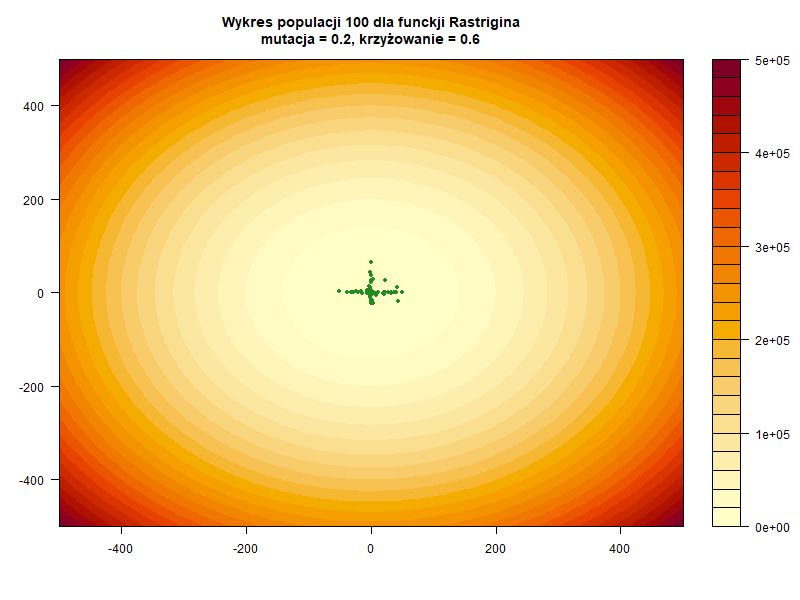

The file beside this chart, header and first rows:
, Iter, X, Y
1, 1, -0.0695, 0.124
2, 2, 11.02, 1.126
3, 3, -0.6197, 0.04601
4, 4, 0.0625, -0.5455
5, 5, -0.01287, 0.2032
6, 6, 0.812, 65.7
7, 7, 1.057, -0.5251
8, 8, 1.629, 0.1271
9, 9, -0.5805, -0.1079
10, 10, 32.1, -1.582
11, 11, 0.9686, -1.391
12, 12, 0.3144, 36.67
13, 13, -2.205, 0.1289
14, 14, 0.1065, 25.25
15, 15, 43.3, -18
16, 16, 0.2938, 21.43
17, 17, 20.22, -0.6181
18, 18, 4.076, -0.02597
19, 19, -50.48, 1.998
20, 20, -6.053, -0.02016
21, 21, -0.3621, -7.51
22, 22, -1.396, -0.04813
23, 23, 31.77, -0.1022
24, 24, 0.3637, -2.794
25, 25, -3.02, 12.56
26, 26, 0.7798, 0.6932
27, 27, -2.507, 0.6313
28, 28, -1.17, 0.4885
29, 29, -14.76, 2.395
30, 30, 23.34, 0.05188
31, 31, -0.5224, -0.6584
32, 32, -1.706, 7.77
33, 33, 0.1062, 0.8312
34, 34, 3.549, -2.423
35, 35, -19.72, -0.1693
36, 36, 0.07305, -0.4401
37, 37, -0.1403, -0.2496
38, 38, 33.04, 1.364
39, 39, -0.7798, 43.8
40, 40, 41.1, -0.1223
41, 41, -2.201, 0.9689
42, 42, 0.3629, 22.39
43, 43, -2.284, 0.5882
44, 44, 4.461, -0.06353
45, 45, -1.05, 6.391
46, 46, 1.561, -0.2843
47, 47, 0.2391, -22.39
48, 48, -13.91, -0.5487
49, 49, 32.33, 0.2426
50, 50, 2.717, 0.8513
51, 51, -0.9103, -9.754
52, 52, 0.6354, 0.4008
53, 53, -23.66, 2.877
54, 54, 1.453, -4.316
55, 55, -0.7811, -0.1987
56, 56, 0.07598, -1.22
57, 57, 0.6768, 0.227
58, 58, 7.404, -2.038
59, 59, 0.7268, 2.323
60, 60, -0.0226, -23.7
... 40 more rows
